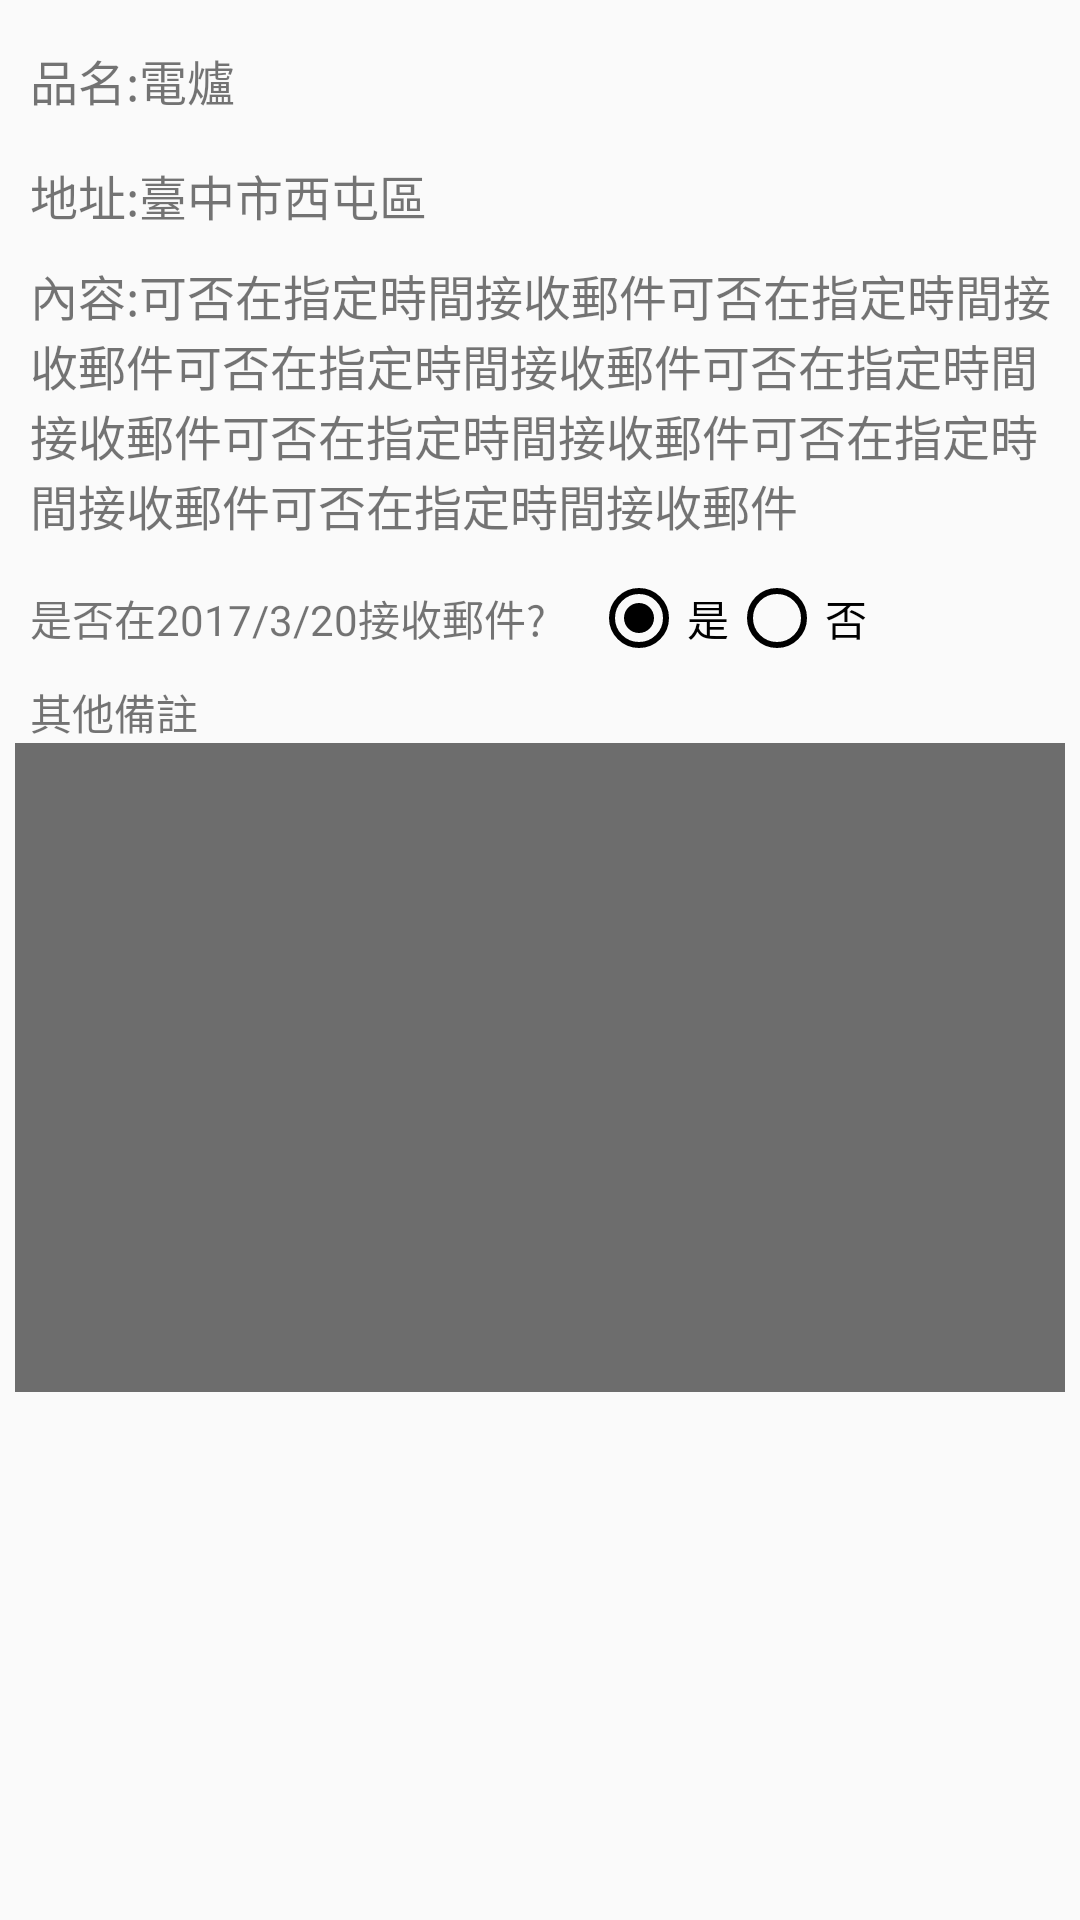

Layout XML and referenced resources for this Android screen:
<!-- AndroidManifest.xml: application theme AppTheme -->
<!-- res/layout/activity_informed_mail_box.xml -->
<?xml version="1.0" encoding="utf-8"?>
<LinearLayout xmlns:android="http://schemas.android.com/apk/res/android"
    xmlns:tools="http://schemas.android.com/tools"
    android:id="@+id/activity_mail"
    android:layout_width="match_parent"
    android:layout_height="match_parent"
    android:orientation="vertical"
    android:paddingLeft="5dp"
    android:paddingRight="5dp"
    android:weightSum="1"
    tools:context="tw.edu.fcu.postoffice.Activity.MailBoxActivity">


    <ScrollView
        android:layout_width="match_parent"
        android:layout_height="match_parent">

        <LinearLayout
            android:layout_width="match_parent"
            android:layout_height="match_parent"
            android:orientation="vertical">

            <TextView
                android:id="@+id/textView2"
                android:layout_width="match_parent"
                android:layout_height="wrap_content"
                android:layout_marginBottom="15dp"
                android:layout_marginTop="15dp"
                android:paddingLeft="5dp"
                android:text="品名:電爐"
                android:textSize="16dp" />

            <TextView
                android:id="@+id/textView17"
                android:layout_width="match_parent"
                android:layout_height="wrap_content"
                android:layout_marginBottom="10dp"
                android:paddingLeft="5dp"
                android:text="地址:臺中市西屯區"
                android:textSize="16dp" />

            <TextView
                android:id="@+id/textView18"
                android:layout_width="match_parent"
                android:layout_height="wrap_content"
                android:layout_marginBottom="10dp"
                android:paddingLeft="5dp"
                android:text="@string/content"
                android:textSize="16dp"/>

            <LinearLayout
                android:layout_width="match_parent"
                android:layout_height="match_parent"
                android:layout_marginBottom="5dp"
                android:orientation="horizontal"
                android:gravity="center_vertical"
                android:paddingLeft="5dp">

                <TextView
                    android:id="@+id/textView6"
                    android:layout_width="wrap_content"
                    android:layout_height="wrap_content"
                    android:paddingRight="15dp"
                    android:text="@string/reply_msg" />


                <RadioGroup
                    android:id="@+id/radio_group"
                    android:orientation="horizontal"
                    android:layout_width="wrap_content"
                    android:layout_height="wrap_content"
                    >

                    <RadioButton
                        android:id="@+id/radio_yes"
                        android:layout_width="wrap_content"
                        android:layout_height="wrap_content"
                        android:checked="true"
                        android:focusable="false"
                        android:buttonTint="#000"
                        android:text="是"/>

                    <RadioButton
                        android:id="@+id/radio_no"
                        android:layout_width="wrap_content"
                        android:layout_height="wrap_content"
                        android:buttonTint="#000"
                        android:text="否"/>

                </RadioGroup>
            </LinearLayout>

            <TextView
                android:id="@+id/textView9"
                android:layout_width="match_parent"
                android:layout_height="wrap_content"
                android:paddingLeft="5dp"
                android:text="@string/other" />

            <LinearLayout
                android:layout_width="match_parent"
                android:layout_height="match_parent"
                android:background="#6d6d6d">

                <EditText
                    android:id="@+id/et_msg"
                    android:layout_width="match_parent"
                    android:layout_height="wrap_content"
                    android:background="@null"
                    android:ems="10"
                    android:gravity="left|top"
                    android:lines="9"
                    android:scrollbars="vertical"
                    android:textSize="20sp" />
            </LinearLayout>
        </LinearLayout>
    </ScrollView>

</LinearLayout>
<!-- resources referenced by this layout -->
<resources>
  <string name="content">內容:可否在指定時間接收郵件可否在指定時間接收郵件可否在指定時間接收郵件可否在指定時間接收郵件可否在指定時間接收郵件可否在指定時間接收郵件可否在指定時間接收郵件</string>
  <string name="other">其他備註</string>
  <string name="reply_msg">是否在2017/3/20接收郵件?</string>
  <style name="AppTheme" parent="Theme.AppCompat.Light.DarkActionBar">
          
          <item name="colorPrimary">@color/colorPrimary</item>
          <item name="colorPrimaryDark">@color/colorPrimaryDark</item>
          <item name="colorAccent">@color/colorAccent</item>
      </style>
  <color name="colorPrimary">#3F51B5</color>
  <color name="colorPrimaryDark">#303F9F</color>
  <color name="colorAccent">#FF4081</color>
</resources>
